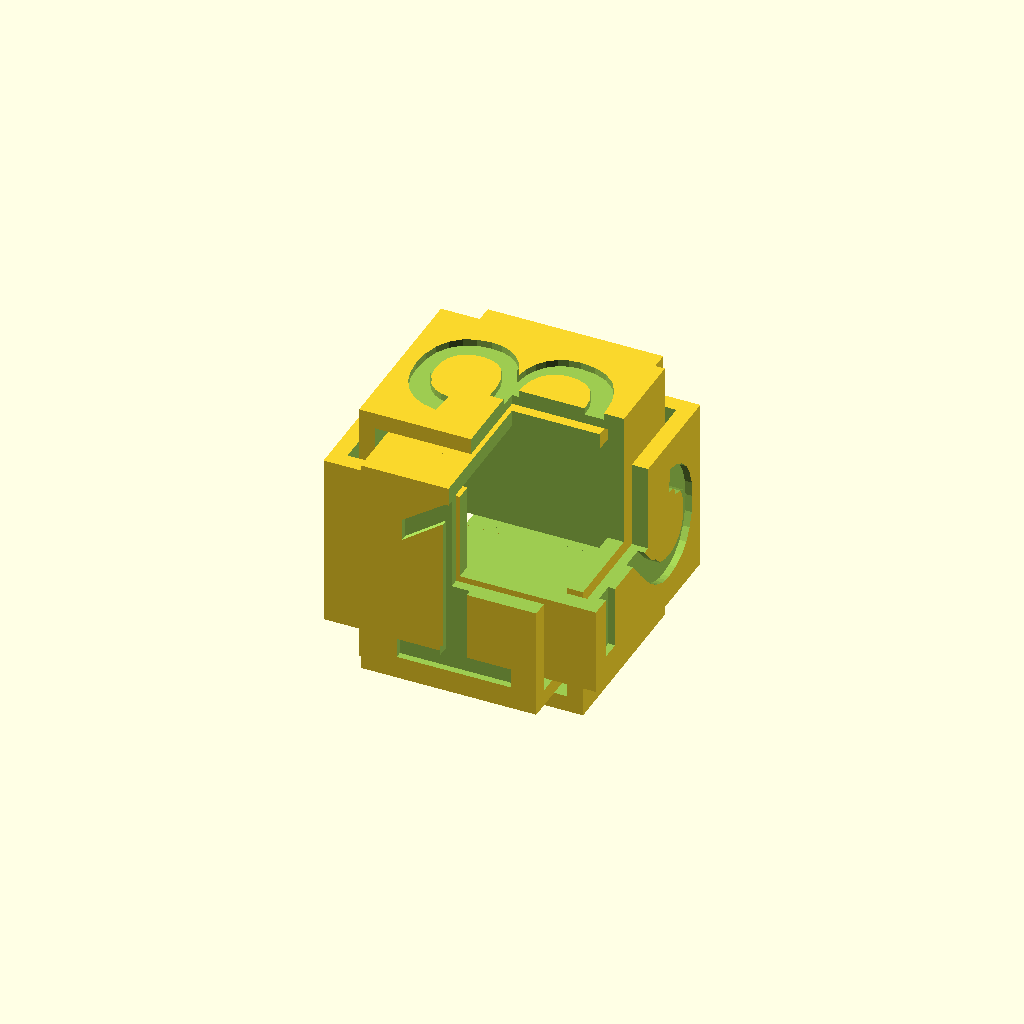
Cell 1 — every parameter at its default value.
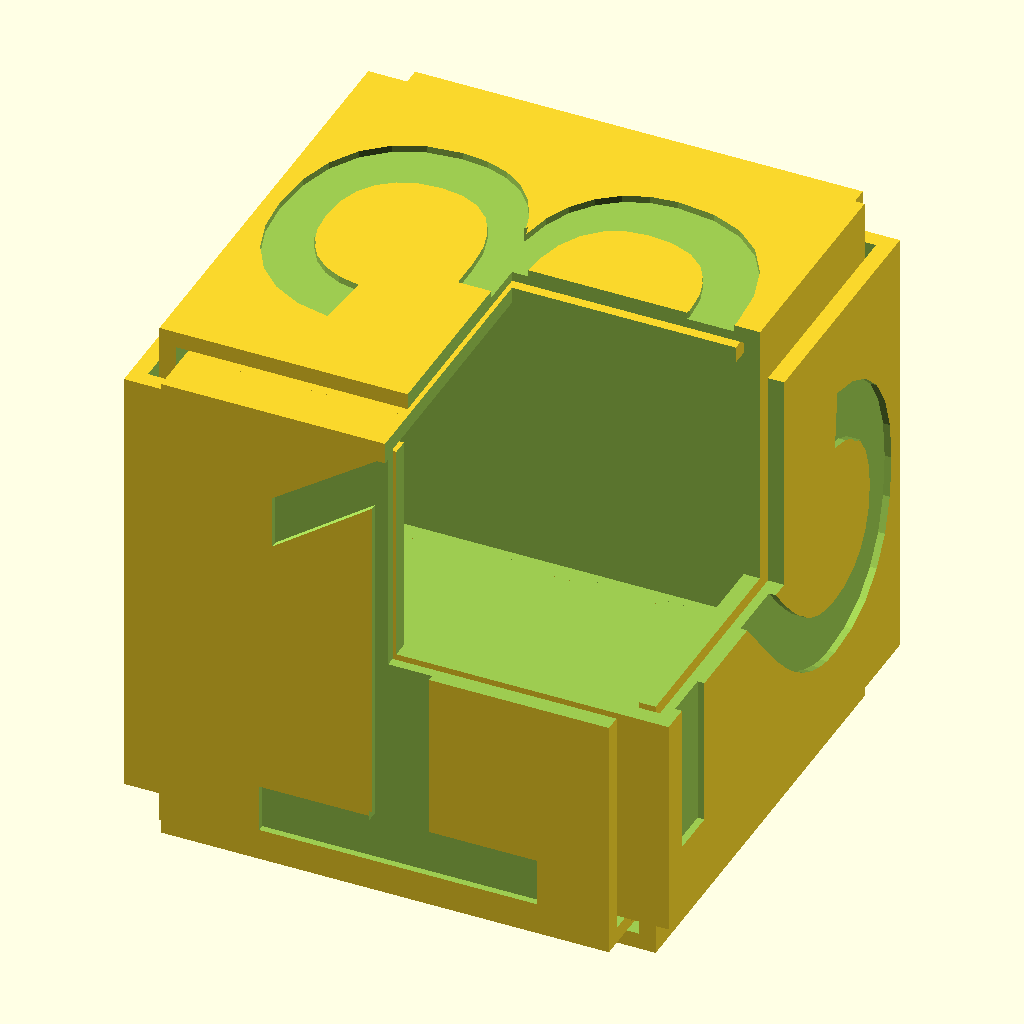
Cell 2: the same model with outside_diameter = 40.
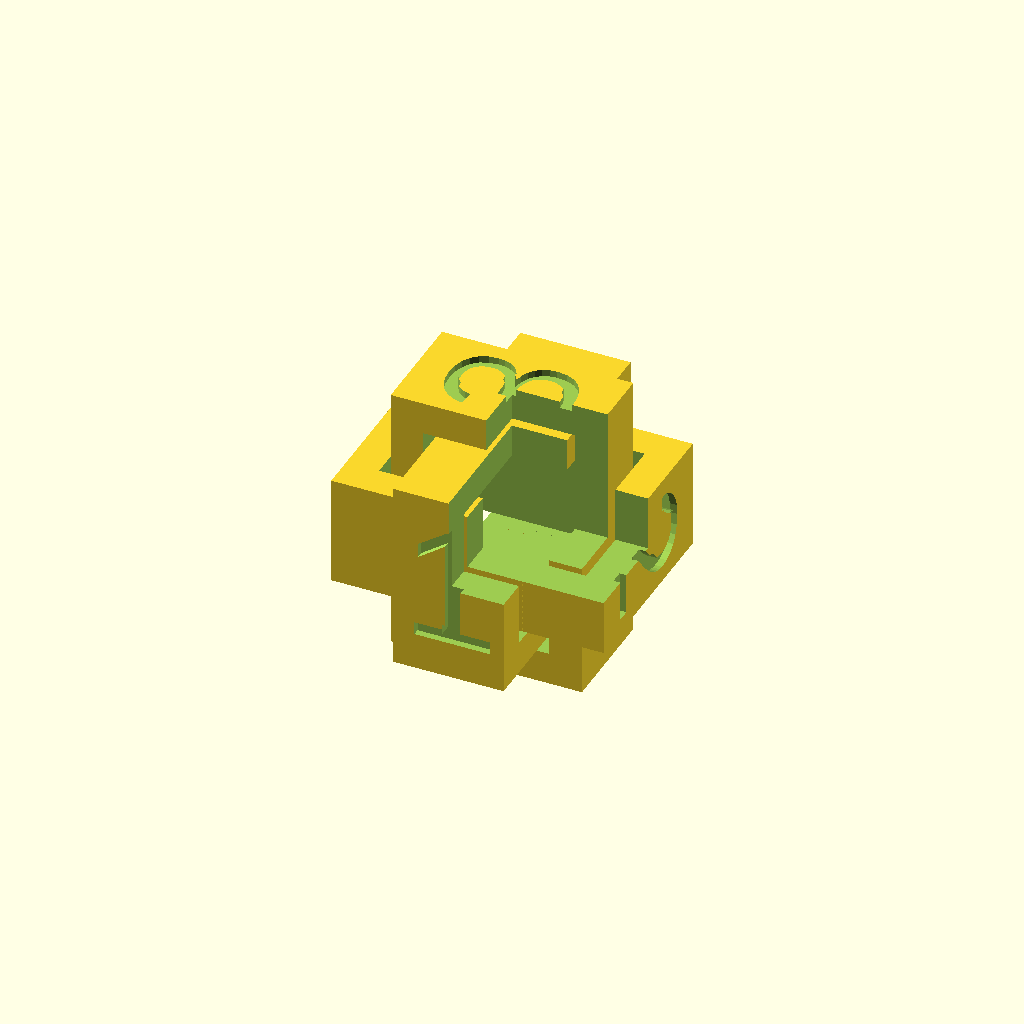
Cell 3: the same model with thickness = 2.4.
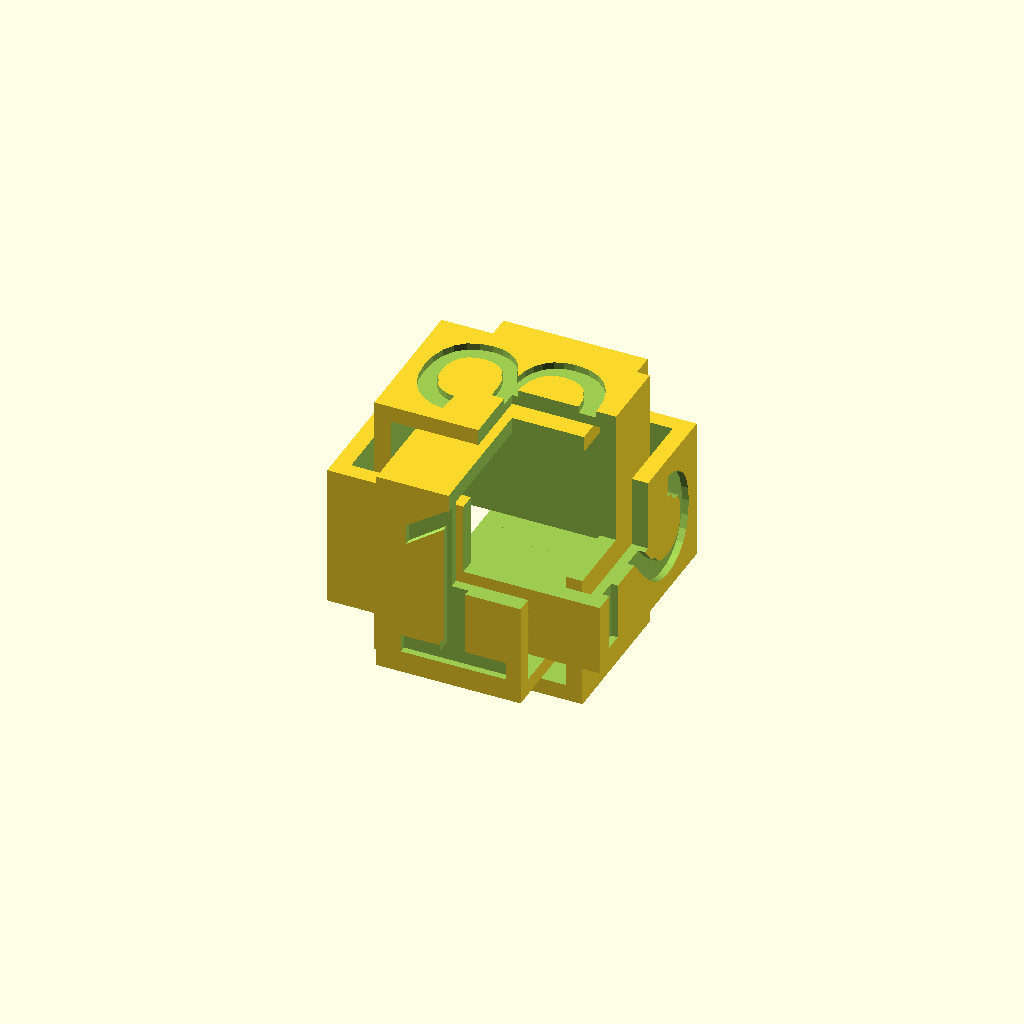
Cell 4 — gap set to 1.154, the other parameters unchanged.
All cells are drawn from one camera (rotation 55°, 0°, 25°, orthographic, colour scheme Cornfield), so only the parameter changes between them.
The OpenSCAD source (borromean die.scad):
//outside print dimension
outside_diameter = 20;

//thickness of rings
thickness = 1.2;


//default value: 1/sqrt(3)
gap = .577;

//depth of emboss
letter_depth = .5;

o = outside_diameter/2;
letter_size = outside_diameter  - 4*thickness - 2 * gap;


module letter(l) {
    // Use linear_extrude() to make the letters 3D objects as they
    // are only 2D shapes when only using text()
    linear_extrude(height = letter_depth*2, center=true) {
        text(l, size = letter_size, halign = "center", valign = "center", $fn = 16);
    }
}

module ring() {
    difference(){
        cube([
            outside_diameter,
            outside_diameter - 2 * (thickness + gap),
            outside_diameter - 4 * (thickness + gap)
        ], true);
        cube([
            outside_diameter - 2 * thickness,
            outside_diameter - 4 * thickness - 2 * gap,
            outside_diameter - 4 * thickness - 2 * gap,
        ], true);
    }
}

difference(){
    union(){
        difference() {
            rotate([00, 00, 00]) ring();
            translate([o, 0, 0]) rotate([0, 90, 0]) letter("2");
            translate([-o, 0, 0]) rotate([0, -90, 0]) letter("5");
        }
        difference() {
            rotate([90, 00, 90]) ring();
            translate([0, -o, 0]) rotate([90, 0, 0]) letter("1");
            translate([0, o, 0]) rotate([90, 0, 180]) letter("6");
        }

        difference() {
            rotate([90, 90, 00]) ring();
            translate([0, 0, o]) rotate([0, 0, 90])  letter("3");
            translate([0, 0, -o]) rotate([180, 0, -90]) letter("4");
        }
    }
    if($preview){
        translate([0,-outside_diameter,0]) cube([outside_diameter,outside_diameter,outside_diameter]);
    }
}
Parameter table extracted from the source (name, type, default, range or options):
outside_diameter: number, default 20
thickness: number, default 1.2
gap: number, default 0.577
letter_depth: number, default 0.5
